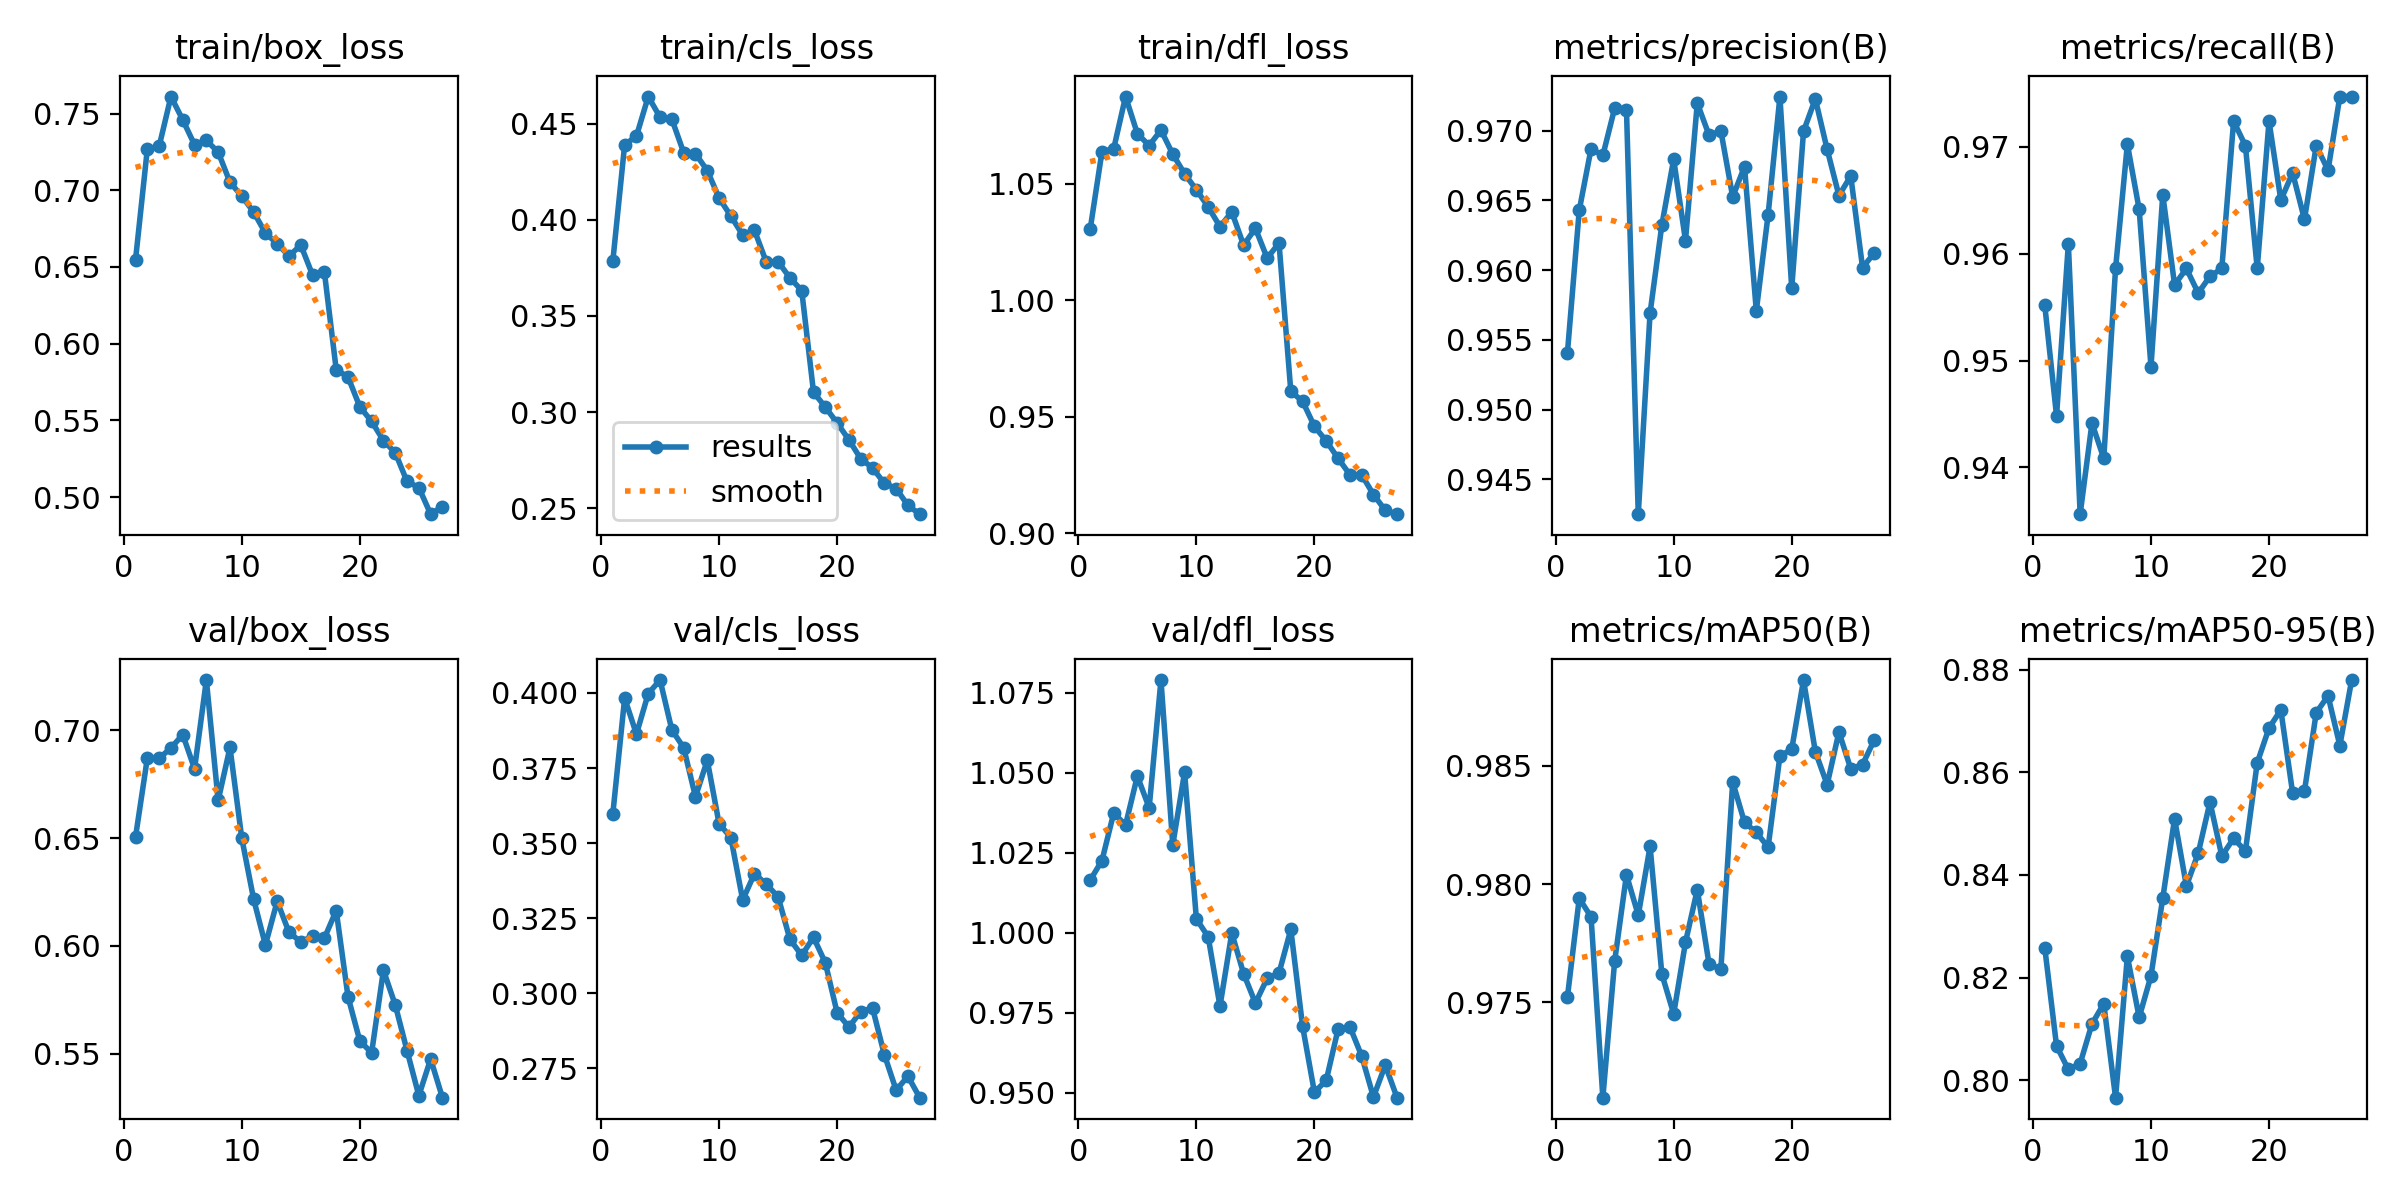

Source data for this figure (header and first rows):
epoch, train/box_loss, train/cls_loss, train/dfl_loss, metrics/precision(B), metrics/recall(B), metrics/mAP50(B), metrics/mAP50-95(B), val/box_loss, val/cls_loss, val/dfl_loss, lr/pg0, lr/pg1, lr/pg2
1, 0.6547, 0.3786, 1.03, 0.9541, 0.9552, 0.9752, 0.8259, 0.6505, 0.3598, 1.016, 0.0006637, 0.0006637, 0.0006637
2, 0.727, 0.439, 1.064, 0.9643, 0.9448, 0.9794, 0.8067, 0.6871, 0.3982, 1.022, 0.001282, 0.001282, 0.001282
3, 0.7286, 0.4435, 1.065, 0.9687, 0.9609, 0.9786, 0.8021, 0.687, 0.3863, 1.037, 0.00185, 0.00185, 0.00185
4, 0.7611, 0.4641, 1.087, 0.9682, 0.9356, 0.9709, 0.8032, 0.6918, 0.3998, 1.034, 0.00178, 0.00178, 0.00178
5, 0.7459, 0.4533, 1.071, 0.9716, 0.9442, 0.9767, 0.811, 0.6979, 0.4043, 1.049, 0.001707, 0.001707, 0.001707
6, 0.7296, 0.4523, 1.066, 0.9715, 0.9408, 0.9804, 0.8149, 0.6821, 0.3877, 1.039, 0.001633, 0.001633, 0.001633
7, 0.7325, 0.4349, 1.073, 0.9425, 0.9586, 0.9787, 0.7966, 0.7233, 0.3818, 1.079, 0.00156, 0.00156, 0.00156
8, 0.7249, 0.4344, 1.063, 0.9569, 0.9703, 0.9816, 0.8241, 0.6674, 0.3654, 1.027, 0.001487, 0.001487, 0.001487
9, 0.7052, 0.4256, 1.054, 0.9633, 0.9641, 0.9762, 0.8123, 0.692, 0.3776, 1.05, 0.001413, 0.001413, 0.001413
10, 0.6962, 0.4113, 1.047, 0.9679, 0.9494, 0.9745, 0.8203, 0.6499, 0.3565, 1.004, 0.00134, 0.00134, 0.00134
11, 0.6859, 0.4019, 1.04, 0.9621, 0.9655, 0.9775, 0.8355, 0.6218, 0.3518, 0.9987, 0.001267, 0.001267, 0.001267
12, 0.6721, 0.3921, 1.032, 0.972, 0.9571, 0.9798, 0.851, 0.6004, 0.3311, 0.977, 0.001193, 0.001193, 0.001193
13, 0.6651, 0.3944, 1.038, 0.9697, 0.9586, 0.9766, 0.8378, 0.6207, 0.3398, 0.9999, 0.00112, 0.00112, 0.00112
14, 0.6571, 0.378, 1.024, 0.97, 0.9563, 0.9764, 0.8442, 0.6063, 0.3363, 0.9872, 0.001047, 0.001047, 0.001047
15, 0.6642, 0.3782, 1.031, 0.9653, 0.9579, 0.9843, 0.8542, 0.6018, 0.3321, 0.978, 0.0009733, 0.0009733, 0.0009733
16, 0.6447, 0.3698, 1.018, 0.9674, 0.9586, 0.9826, 0.8437, 0.6045, 0.318, 0.9857, 0.0009, 0.0009, 0.0009
17, 0.6465, 0.3632, 1.024, 0.9571, 0.9724, 0.9822, 0.8471, 0.6036, 0.3126, 0.9874, 0.0008267, 0.0008267, 0.0008267
18, 0.583, 0.3103, 0.9609, 0.964, 0.9701, 0.9816, 0.8447, 0.6164, 0.3187, 1.001, 0.0007533, 0.0007533, 0.0007533
19, 0.5783, 0.3025, 0.9566, 0.9725, 0.9586, 0.9854, 0.8619, 0.5764, 0.3102, 0.9707, 0.00068, 0.00068, 0.00068
20, 0.5588, 0.2943, 0.9459, 0.9587, 0.9724, 0.9857, 0.8687, 0.5559, 0.2936, 0.9502, 0.0006067, 0.0006067, 0.0006067
21, 0.5493, 0.2855, 0.9396, 0.97, 0.965, 0.9886, 0.8722, 0.5504, 0.2888, 0.9539, 0.0005333, 0.0005333, 0.0005333
22, 0.5369, 0.2757, 0.9322, 0.9723, 0.9676, 0.9856, 0.856, 0.5887, 0.2939, 0.9698, 0.00046, 0.00046, 0.00046
23, 0.529, 0.2709, 0.9252, 0.9687, 0.9632, 0.9842, 0.8563, 0.5726, 0.2951, 0.9707, 0.0003867, 0.0003867, 0.0003867
24, 0.5102, 0.2629, 0.9251, 0.9654, 0.9701, 0.9864, 0.8716, 0.5514, 0.2796, 0.9615, 0.0003133, 0.0003133, 0.0003133
25, 0.5062, 0.2602, 0.9166, 0.9667, 0.9678, 0.9849, 0.8749, 0.5305, 0.2678, 0.9487, 0.00024, 0.00024, 0.00024
26, 0.4889, 0.2514, 0.9099, 0.9602, 0.9747, 0.9851, 0.8652, 0.5475, 0.2724, 0.9586, 0.0001667, 0.0001667, 0.0001667
27, 0.4938, 0.2469, 0.9082, 0.9612, 0.9747, 0.9861, 0.878, 0.5296, 0.2653, 0.9485, 9.3333e-05, 9.3333e-05, 9.3333e-05
